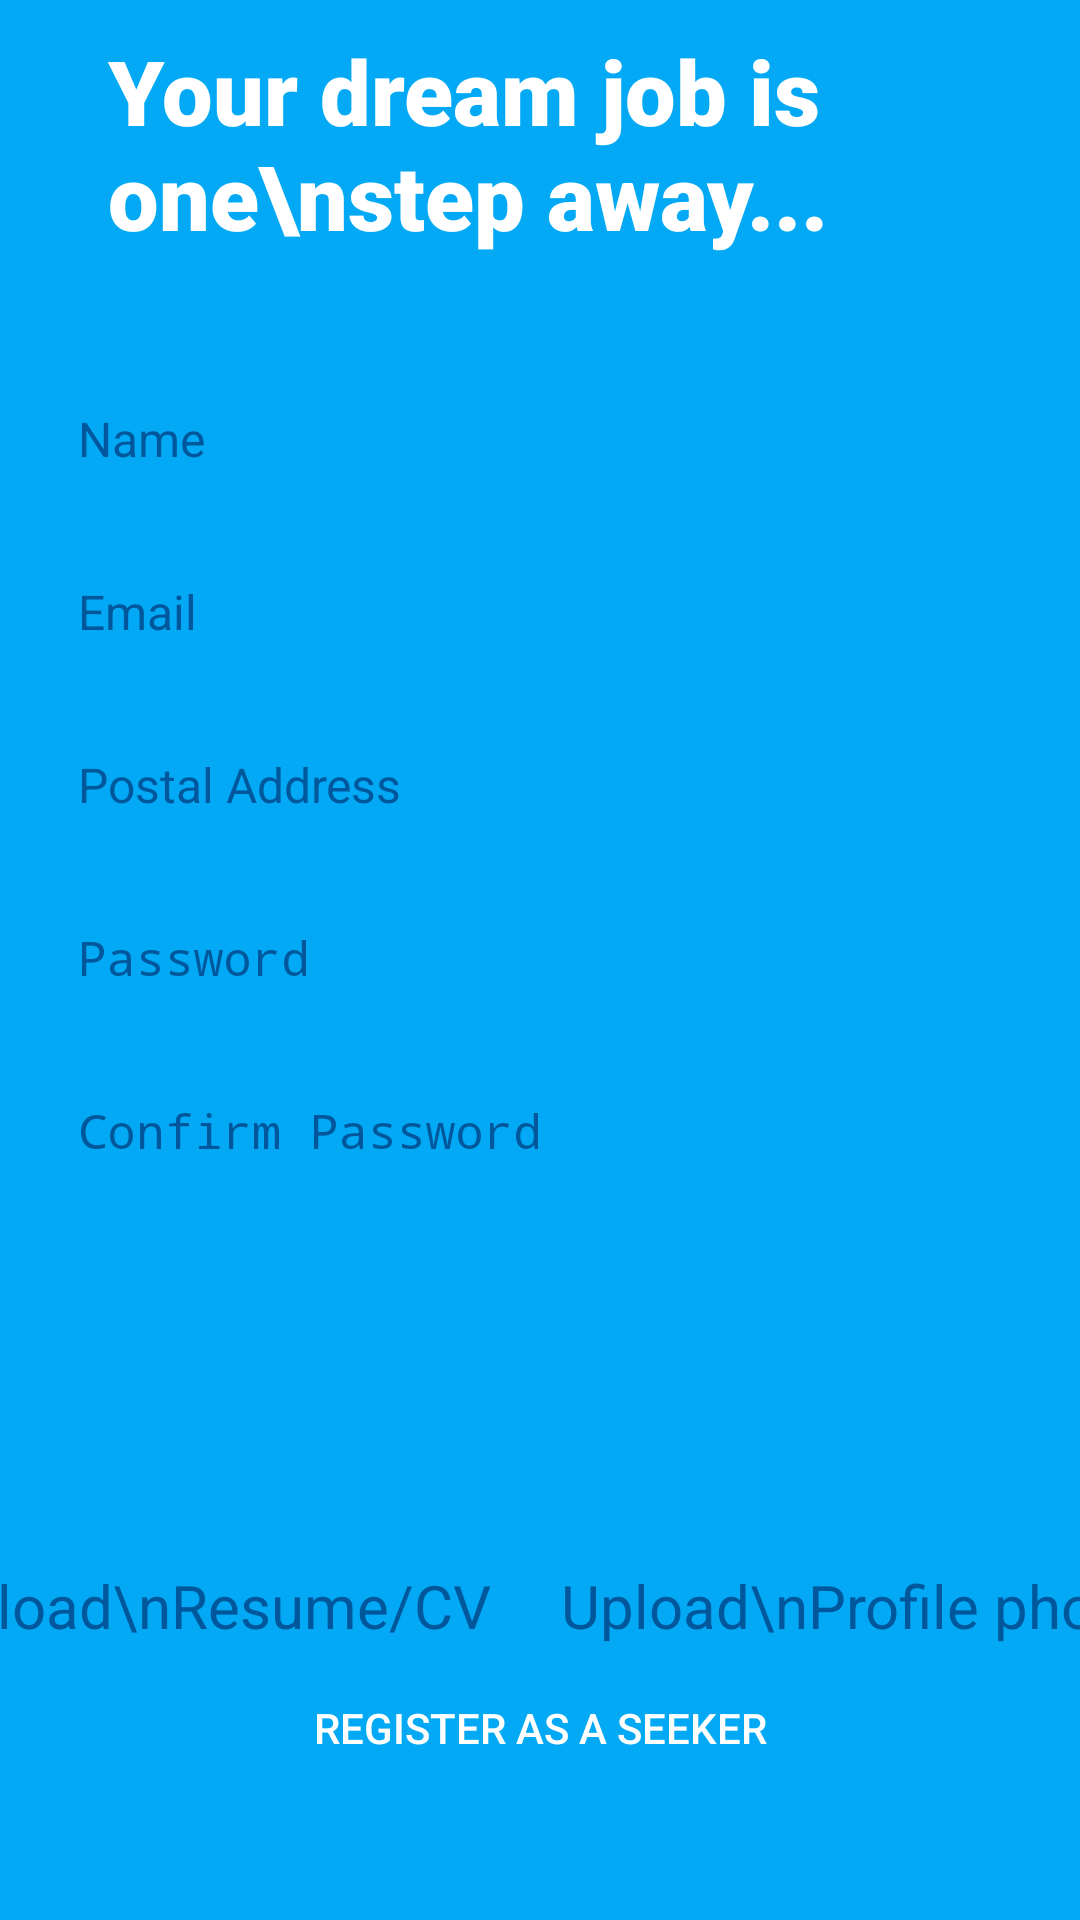

Here is an Android app screen rendered from its layout file. Give the layout XML and the strings, colors and styles it references.
<!-- AndroidManifest.xml: application theme Theme.JOBSSearch -->
<!-- res/layout/activity_seeker_registration.xml -->
<?xml version="1.0" encoding="utf-8"?>
<androidx.constraintlayout.widget.ConstraintLayout xmlns:android="http://schemas.android.com/apk/res/android"
    xmlns:app="http://schemas.android.com/apk/res-auto"
    xmlns:tools="http://schemas.android.com/tools"
    android:layout_width="match_parent"
    android:layout_height="match_parent"
    android:background="@color/light_blue_500"
    tools:context=".ProviderRegistration">

    <TextView
        android:id="@+id/textView1"
        android:layout_width="match_parent"
        android:layout_height="wrap_content"
        android:layout_marginTop="10dp"
        android:breakStrategy="high_quality"
        android:fontFamily="sans-serif-black"
        android:paddingHorizontal="36dp"
        android:paddingTop="0dp"
        android:paddingBottom="24dp"
        android:text="Your dream job is one\nstep away..."
        android:textSize="30dp"
        android:textColor="@color/white"
        app:layout_constraintEnd_toEndOf="parent"
        app:layout_constraintStart_toStartOf="parent"
        app:layout_constraintTop_toTopOf="parent" />


    <LinearLayout
        android:id="@+id/btn_photo_upload"
        android:layout_width="wrap_content"
        android:layout_height="wrap_content"
        android:layout_marginHorizontal="3dp"
        android:layout_marginTop="64dp"
        android:background="@drawable/rounded_corner_rectangle"
        android:backgroundTint="@color/light_blue_50"
        android:gravity="center_horizontal"
        android:orientation="vertical"
        android:padding="10dp"
        app:layout_constraintEnd_toEndOf="parent"
        app:layout_constraintStart_toEndOf="@+id/btn_cv_upload"
        app:layout_constraintTop_toBottomOf="@+id/edt_confirm_password">

        <ImageView
            android:id="@+id/imageView8"
            android:layout_width="50dp"
            android:layout_height="50dp"
            android:src="@drawable/baseline_upload_file_24"
            app:tint="@color/light_blue_900" />

        <TextView
            android:layout_width="wrap_content"
            android:layout_height="wrap_content"
            android:text="Upload\nProfile photo"
            android:textAlignment="center"
            android:textColor="@color/light_blue_900"
            android:textSize="20dp" />
    </LinearLayout>

    <LinearLayout
        android:id="@+id/btn_cv_upload"
        android:layout_width="wrap_content"
        android:layout_height="wrap_content"
        android:layout_marginTop="64dp"
        android:background="@drawable/rounded_corner_rectangle"
        android:backgroundTint="@color/light_blue_50"
        android:gravity="center_horizontal"
        android:orientation="vertical"
        android:padding="10dp"
        app:layout_constraintStart_toStartOf="parent"
        app:layout_constraintEnd_toStartOf="@+id/btn_photo_upload"
        app:layout_constraintTop_toBottomOf="@+id/edt_confirm_password">

        <ImageView
            android:id="@+id/imageView9"
            android:layout_width="50dp"
            android:layout_height="50dp"
            android:src="@drawable/baseline_upload_file_24"
            app:tint="@color/light_blue_900" />

        <TextView
            android:layout_width="wrap_content"
            android:layout_height="wrap_content"
            android:text="Upload\nResume/CV"
            android:textAlignment="center"
            android:textColor="@color/light_blue_900"
            android:textSize="20dp" />
    </LinearLayout>

    <EditText
        android:id="@+id/emp_name"
        android:layout_width="match_parent"
        android:layout_height="wrap_content"
        android:layout_margin="16dp"
        android:background="@drawable/rounded_corner_rectangle"
        android:backgroundTint="@color/light_blue_50"
        android:hint="Name"
        android:padding="10dp"
        android:textColor="@color/light_blue_900"
        android:textColorHint="@color/light_blue_900"
        android:textSize="16sp"
        app:layout_constraintEnd_toEndOf="parent"
        app:layout_constraintStart_toStartOf="parent"
        app:layout_constraintTop_toBottomOf="@+id/textView1"/>

    <EditText
        android:id="@+id/edt_email"
        android:layout_width="match_parent"
        android:layout_height="wrap_content"
        android:layout_margin="16dp"
        android:background="@drawable/rounded_corner_rectangle"
        android:backgroundTint="@color/light_blue_50"
        android:hint="Email"
        android:inputType="textEmailAddress"
        android:padding="10dp"
        android:textColor="@color/light_blue_900"
        android:textColorHint="@color/light_blue_900"
        android:textSize="16sp"
        app:layout_constraintEnd_toEndOf="parent"
        app:layout_constraintStart_toStartOf="parent"
        app:layout_constraintTop_toBottomOf="@+id/emp_name" />

    <EditText
        android:id="@+id/edt_address"
        android:layout_width="match_parent"
        android:layout_height="wrap_content"
        android:layout_margin="16dp"
        android:background="@drawable/rounded_corner_rectangle"
        android:backgroundTint="@color/light_blue_50"
        android:hint="Postal Address"
        android:inputType="text"
        android:padding="10dp"
        android:textColor="@color/light_blue_900"
        android:textColorHint="@color/light_blue_900"
        android:textSize="16sp"
        app:layout_constraintEnd_toEndOf="parent"
        app:layout_constraintStart_toStartOf="parent"
        app:layout_constraintTop_toBottomOf="@+id/edt_email" />

    <EditText
        android:id="@+id/edt_password"
        android:layout_width="match_parent"
        android:layout_height="wrap_content"
        android:layout_margin="16dp"
        android:background="@drawable/rounded_corner_rectangle"
        android:backgroundTint="@color/light_blue_50"
        android:ems="10"
        android:hint="Password"
        android:inputType="textPassword"
        android:padding="10dp"
        android:textColor="@color/light_blue_900"
        android:textColorHint="@color/light_blue_900"
        android:textSize="16sp"
        app:layout_constraintEnd_toEndOf="parent"
        app:layout_constraintStart_toStartOf="parent"
        app:layout_constraintTop_toBottomOf="@+id/edt_address" />

    <EditText
        android:id="@+id/edt_confirm_password"
        android:layout_width="match_parent"
        android:layout_height="wrap_content"
        android:layout_margin="16dp"
        android:background="@drawable/rounded_corner_rectangle"
        android:backgroundTint="@color/light_blue_50"
        android:ems="10"
        android:hint="Confirm Password"
        android:inputType="textPassword"
        android:padding="10dp"
        android:textColor="@color/light_blue_900"
        android:textColorHint="@color/light_blue_900"
        android:textSize="16sp"
        app:layout_constraintEnd_toEndOf="parent"
        app:layout_constraintStart_toStartOf="parent"
        app:layout_constraintTop_toBottomOf="@+id/edt_password" />


    <Button
        android:id="@+id/btn_add_job"
        android:layout_width="wrap_content"
        android:layout_height="wrap_content"
        android:padding="10dp"
        android:background="@drawable/rounded_corner_rectangle"
        android:backgroundTint="@color/light_blue_900"
        android:text="Register as a seeker"
        android:layout_marginBottom="40dp"
        app:layout_constraintBottom_toBottomOf="parent"
        app:layout_constraintEnd_toEndOf="parent"
        app:layout_constraintStart_toStartOf="parent"
 />

</androidx.constraintlayout.widget.ConstraintLayout>
<!-- resources referenced by this layout -->
<resources>
  <color name="light_blue_50">#E1F5FE</color>
  <color name="light_blue_500">#03A9F4</color>
  <color name="light_blue_900">#01579B</color>
  <color name="white">#FFFFFFFF</color>
  <style name="Theme.JOBSSearch" parent="Theme.AppCompat">
          
          <item name="colorPrimary">@color/light_blue_500</item>
          <item name="colorPrimaryVariant">@color/light_blue_500</item>
          <item name="colorOnPrimary">@color/white</item>
          
          <item name="colorSecondary">@color/teal_200</item>
          <item name="colorSecondaryVariant">@color/teal_700</item>
          <item name="colorOnSecondary">@color/black</item>
          
          <item name="android:statusBarColor">?attr/colorPrimaryVariant</item>
          
          <item name="elevation">0dp</item>
      </style>
  <color name="teal_200">#FF03DAC5</color>
  <color name="teal_700">#FF018786</color>
  <color name="black">#FF000000</color>
</resources>
